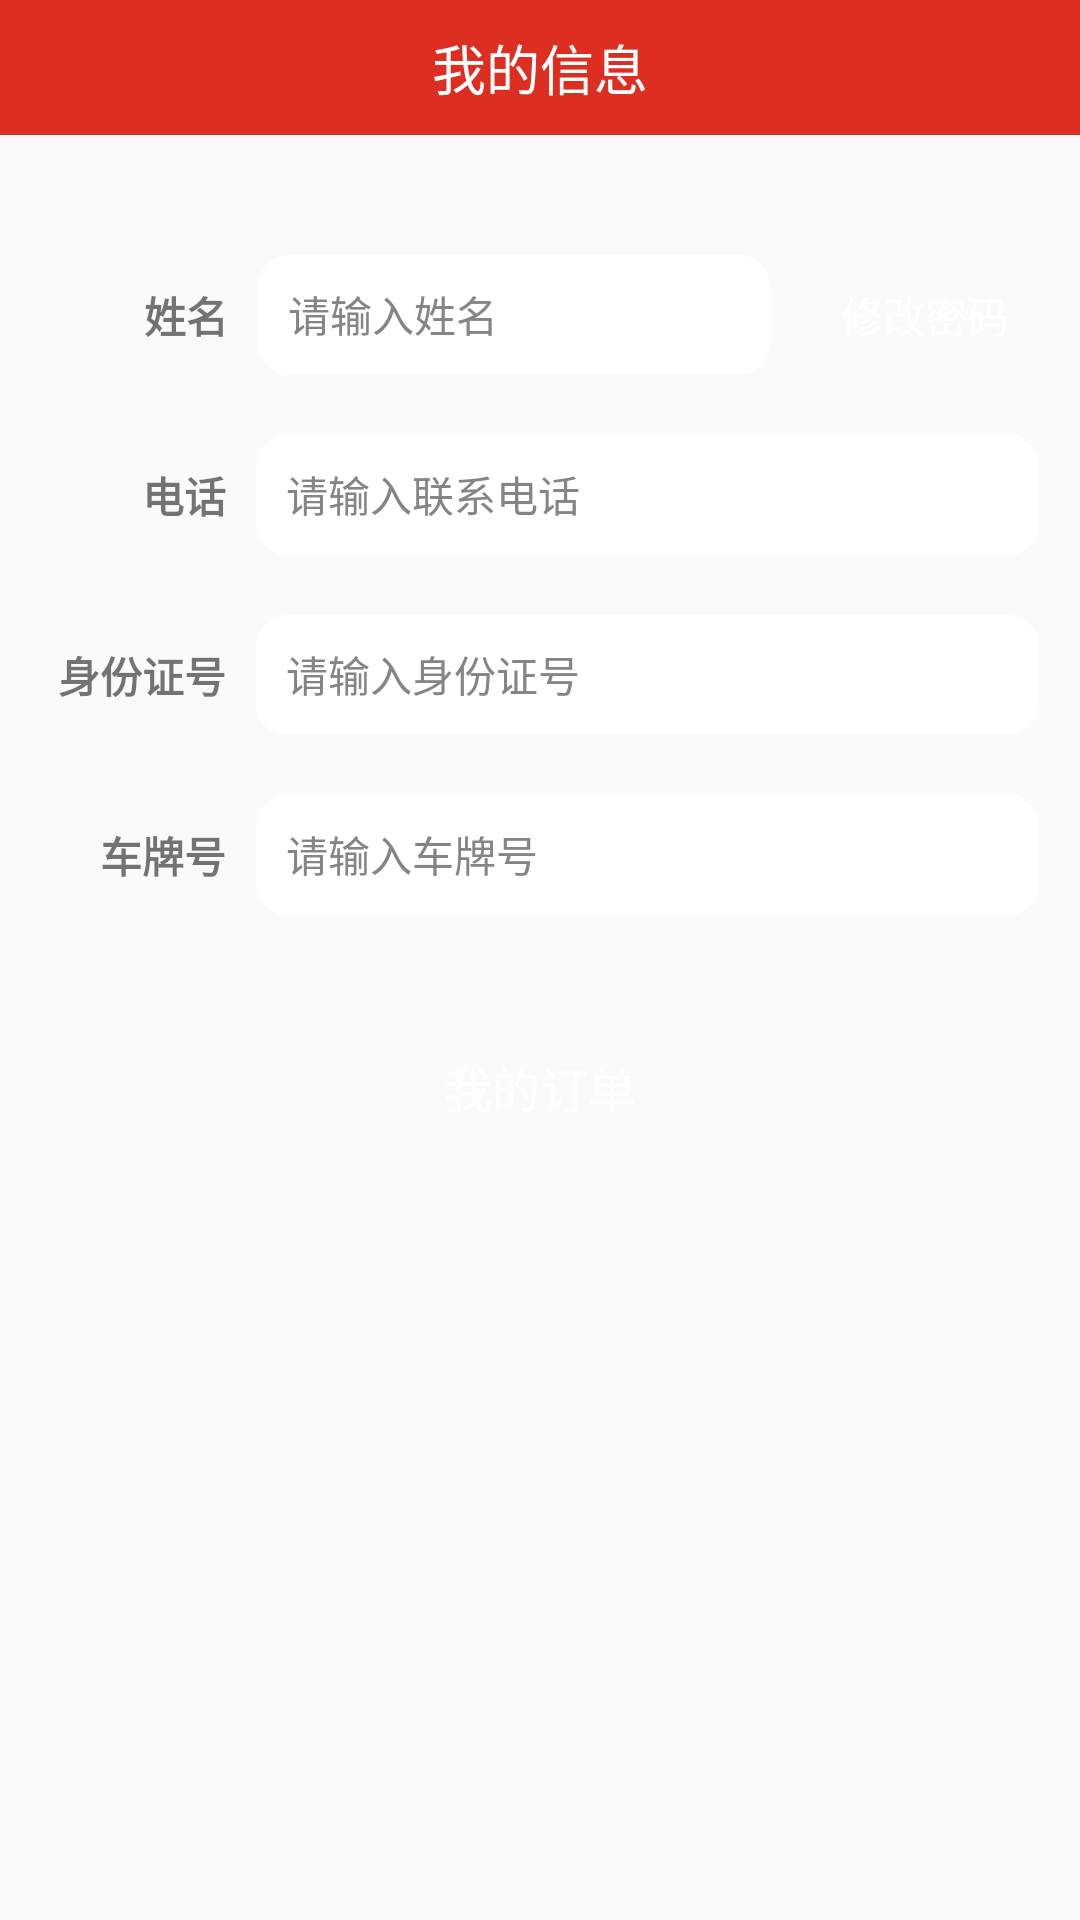

The Android layout XML behind this screen, and the referenced resources:
<!-- AndroidManifest.xml: application theme MyAppTheme -->
<!-- res/layout/fragment_profile.xml -->
<?xml version="1.0" encoding="utf-8"?>
<LinearLayout xmlns:android="http://schemas.android.com/apk/res/android"
    android:layout_width="match_parent"
    android:layout_height="match_parent"
    android:orientation="vertical">

    <include
        android:id="@+id/viewProfile"
        layout="@layout/profile_toolbar" />

    <LinearLayout
        android:layout_width="match_parent"
        android:layout_height="wrap_content"
        android:layout_marginTop="35dp"
        android:gravity="center_horizontal"
        android:orientation="vertical"
        android:weightSum="1">

        <LinearLayout
            android:layout_width="match_parent"
            android:layout_height="wrap_content"
            android:layout_marginLeft="15dp"
            android:layout_marginRight="5dp"
            android:gravity="center"
            android:orientation="horizontal"
            android:weightSum="1">

            <LinearLayout
                android:layout_width="0dp"
                android:layout_height="@dimen/login_edit_height"
                android:layout_weight="0.74"
                android:gravity="center">

                <TextView
                    android:layout_width="wrap_content"
                    android:layout_height="wrap_content"
                    android:layout_marginLeft="28dp"
                    android:text="@string/profile_name"
                    android:textStyle="bold" />

                <EditText
                    android:id="@+id/editProfileName"
                    style="@style/input_edit_style"
                    android:layout_width="wrap_content"
                    android:layout_height="40dp"
                    android:layout_marginStart="@dimen/layout_padding"
                    android:background="@drawable/shape_wihte_frame"
                    android:ems="19"
                    android:hint="@string/profile_name_hint"
                    android:maxEms="20"
                    android:maxLength="20"
                    android:maxLines="1"
                    android:padding="10dp"
                    android:singleLine="true" />
            </LinearLayout>

            <Button
                android:id="@+id/btnProfileUpdatePwd"
                style="@style/btn_orange_style"
                android:layout_width="0dp"
                android:layout_height="38dp"
                android:layout_marginLeft="10dp"
                android:layout_marginRight="10dp"
                android:layout_weight="0.26"
                android:text="@string/profile_button_modify_pwd"
                android:textSize="14dp" />
        </LinearLayout>

        <View
            android:layout_width="match_parent"
            android:layout_height="10dp"
            android:background="@color/transparent" />

        <LinearLayout
            android:layout_width="wrap_content"
            android:layout_height="@dimen/login_edit_height"
            android:layout_marginLeft="18dp"
            android:layout_marginRight="15dp"
            android:gravity="center">

            <TextView
                android:layout_width="wrap_content"
                android:layout_height="wrap_content"
                android:layout_marginLeft="28dp"
                android:text="电话"
                android:textStyle="bold" />

            <EditText
                android:id="@+id/editProfilePhone"
                style="@style/input_edit_style"
                android:layout_width="wrap_content"
                android:layout_height="40dp"
                android:layout_marginStart="@dimen/layout_padding"
                android:background="@drawable/shape_wihte_frame"
                android:ems="19"
                android:hint="@string/profile_phone_hint"
                android:inputType="phone"
                android:maxEms="11"
                android:maxLength="11"
                android:maxLines="1"
                android:padding="10dp"
                android:singleLine="true" />
        </LinearLayout>

        <View
            android:layout_width="match_parent"
            android:layout_height="10dp"
            android:background="@color/transparent" />

        <LinearLayout
            android:layout_width="wrap_content"
            android:layout_height="@dimen/login_edit_height"
            android:layout_marginLeft="18dp"
            android:layout_marginRight="15dp"
            android:gravity="center">

            <TextView
                android:layout_width="wrap_content"
                android:layout_height="wrap_content"
                android:text="身份证号"
                android:textStyle="bold" />

            <EditText
                android:id="@+id/editProfileID"
                style="@style/input_edit_style"
                android:layout_width="wrap_content"
                android:layout_height="40dp"
                android:layout_marginStart="@dimen/layout_padding"
                android:background="@drawable/shape_wihte_frame"
                android:ems="19"
                android:hint="@string/profile_ID_hint"
                android:maxEms="18"
                android:maxLength="18"
                android:maxLines="1"
                android:padding="10dp"
                android:singleLine="true" />
        </LinearLayout>

        <View
            android:layout_width="match_parent"
            android:layout_height="10dp"
            android:background="@color/transparent" />

        <LinearLayout
            android:layout_width="wrap_content"
            android:layout_height="@dimen/login_edit_height"
            android:layout_marginLeft="18dp"
            android:layout_marginRight="15dp"
            android:gravity="center">

            <TextView
                android:layout_width="wrap_content"
                android:layout_height="wrap_content"
                android:layout_marginLeft="14dp"
                android:text="车牌号"
                android:textStyle="bold" />

            <EditText
                android:id="@+id/editProfileVehicle"
                style="@style/input_edit_style"
                android:layout_width="wrap_content"
                android:layout_height="40dp"
                android:layout_marginStart="@dimen/layout_padding"
                android:background="@drawable/shape_wihte_frame"
                android:ems="19"
                android:hint="@string/profile_vehicle_hint"
                android:maxEms="18"
                android:maxLength="18"
                android:maxLines="1"
                android:padding="10dp"
                android:singleLine="true" />
        </LinearLayout>

        <Button
            android:id="@+id/btnProfileOrders"
            style="@style/btn_orange_style"
            android:layout_width="@dimen/login_btn_width"
            android:layout_height="@dimen/login_btn_height"
            android:layout_marginTop="30dp"
            android:text="@string/profile_orders" />

    </LinearLayout>

</LinearLayout>
<!-- res/layout/profile_toolbar.xml (included above) -->
<?xml version="1.0" encoding="utf-8"?>
<RelativeLayout xmlns:android="http://schemas.android.com/apk/res/android"
    android:layout_width="match_parent"
    android:layout_height="@dimen/custom_toolbar_height">

    <android.support.v7.widget.Toolbar
        android:id="@+id/toolBar"
        android:layout_width="match_parent"
        android:layout_height="@dimen/custom_toolbar_height"
        android:background="@color/toolbar_bg"
        android:gravity="center">

        <TextView
            android:id="@id/textToolBarTitle"
            style="@style/custom_toolbar_title_text"
            android:layout_width="wrap_content"
            android:layout_height="wrap_content"
            android:layout_gravity="center_horizontal"
            android:text="@string/profile_title" />

    </android.support.v7.widget.Toolbar>
</RelativeLayout>
<!-- resources referenced by this layout -->
<resources>
  <color name="toolbar_bg">#dc2f21</color>
  <color name="transparent">#00000000</color>
  <dimen name="custom_toolbar_height">45dp</dimen>
  <dimen name="layout_padding">10dp</dimen>
  <dimen name="login_btn_height">45dp</dimen>
  <dimen name="login_btn_width">320dp</dimen>
  <dimen name="login_edit_height">50dp</dimen>
  <!-- drawable shape_wihte_frame (drawable) -->
  <?xml version="1.0" encoding="utf-8"?>
  <shape xmlns:android="http://schemas.android.com/apk/res/android"
      android:shape="rectangle">
  
      <solid android:color="#ffffff" />
      
      <stroke
          android:width="1dip"
          android:color="#ffffff" />
      
      <padding
          android:bottom="5dp"
          android:left="10dp"
          android:right="10dp"
          android:top="5dp" />
      
      <corners android:radius="10dp" />
  
  </shape>
  <string name="profile_ID_hint">请输入身份证号</string>
  <string name="profile_button_modify_pwd">修改密码</string>
  <string name="profile_name">姓名</string>
  <string name="profile_name_hint">请输入姓名</string>
  <string name="profile_orders">我的订单</string>
  <string name="profile_phone_hint">请输入联系电话</string>
  <string name="profile_title">我的信息</string>
  <string name="profile_vehicle_hint">请输入车牌号</string>
  <style name="btn_orange_style">
          <item name="android:background">@drawable/btn_orange_bg</item>
          <item name="android:textColor">@color/color_white</item>
          <item name="android:gravity">center</item>
          <item name="android:textSize">@dimen/body_content_title_text</item>
      </style>
  <style name="custom_toolbar_title_text">
          <item name="android:textSize">@dimen/toolbar_text_size</item>
          <item name="android:textColor">@color/color_white</item>
      </style>
  <style name="input_edit_style" parent="body_content_text_style">
          <item name="android:layout_height">@dimen/input_edit_height</item>
          <item name="android:background">@drawable/input_edit_bg</item>
          <item name="android:textColorHint">@color/color_gray</item>
      </style>
  <style name="MyAppTheme" parent="AppTheme">
          
      </style>
  <color name="color_white">#ffffff</color>
  <dimen name="body_content_title_text">16sp</dimen>
  <dimen name="toolbar_text_size">18sp</dimen>
  <style name="body_content_text_style">
          <item name="android:textSize">@dimen/body_content_text</item>
          <item name="android:textColor">@color/body_content_text</item>
      </style>
  <dimen name="input_edit_height">50dp</dimen>
  <!-- drawable input_edit_bg (drawable) -->
  <?xml version="1.0" encoding="utf-8"?>
  <selector xmlns:android="http://schemas.android.com/apk/res/android">
      <item android:drawable="@drawable/input_edit_normal" android:state_focused="false" />
      <item android:drawable="@drawable/input_edit_pressed" android:state_focused="true" />
  </selector>
  <color name="color_gray">#858585</color>
  <style name="AppTheme" parent="AppTheme.Base">
          
      </style>
  <dimen name="body_content_text">14sp</dimen>
  <color name="body_content_text">#525252</color>
  <!-- drawable input_edit_pressed (drawable) -->
  <?xml version="1.0" encoding="utf-8"?>
  <layer-list xmlns:android="http://schemas.android.com/apk/res/android">
      <item android:bottom="3dp">
          <shape android:shape="line">
              <gradient
                  android:endColor="@color/btn_orange_pressed_color"
                  android:startColor="@color/btn_orange_pressed_color" />
          </shape>
      </item>
  </layer-list>
  <style name="AppTheme.Base" parent="Theme.AppCompat.Light">
          <item name="windowActionBar">false</item>
          <item name="windowNoTitle">true</item>
          <item name="android:windowNoTitle">true</item>
          <item name="colorPrimary">@color/toolbar_bg</item>
          <item name="colorPrimaryDark">@color/toolbar_bg</item>
          <item name="android:homeAsUpIndicator">@null</item>
          <item name="homeAsUpIndicator">@null</item>
      </style>
  <color name="btn_orange_pressed_color">#d74a3f</color>
</resources>
